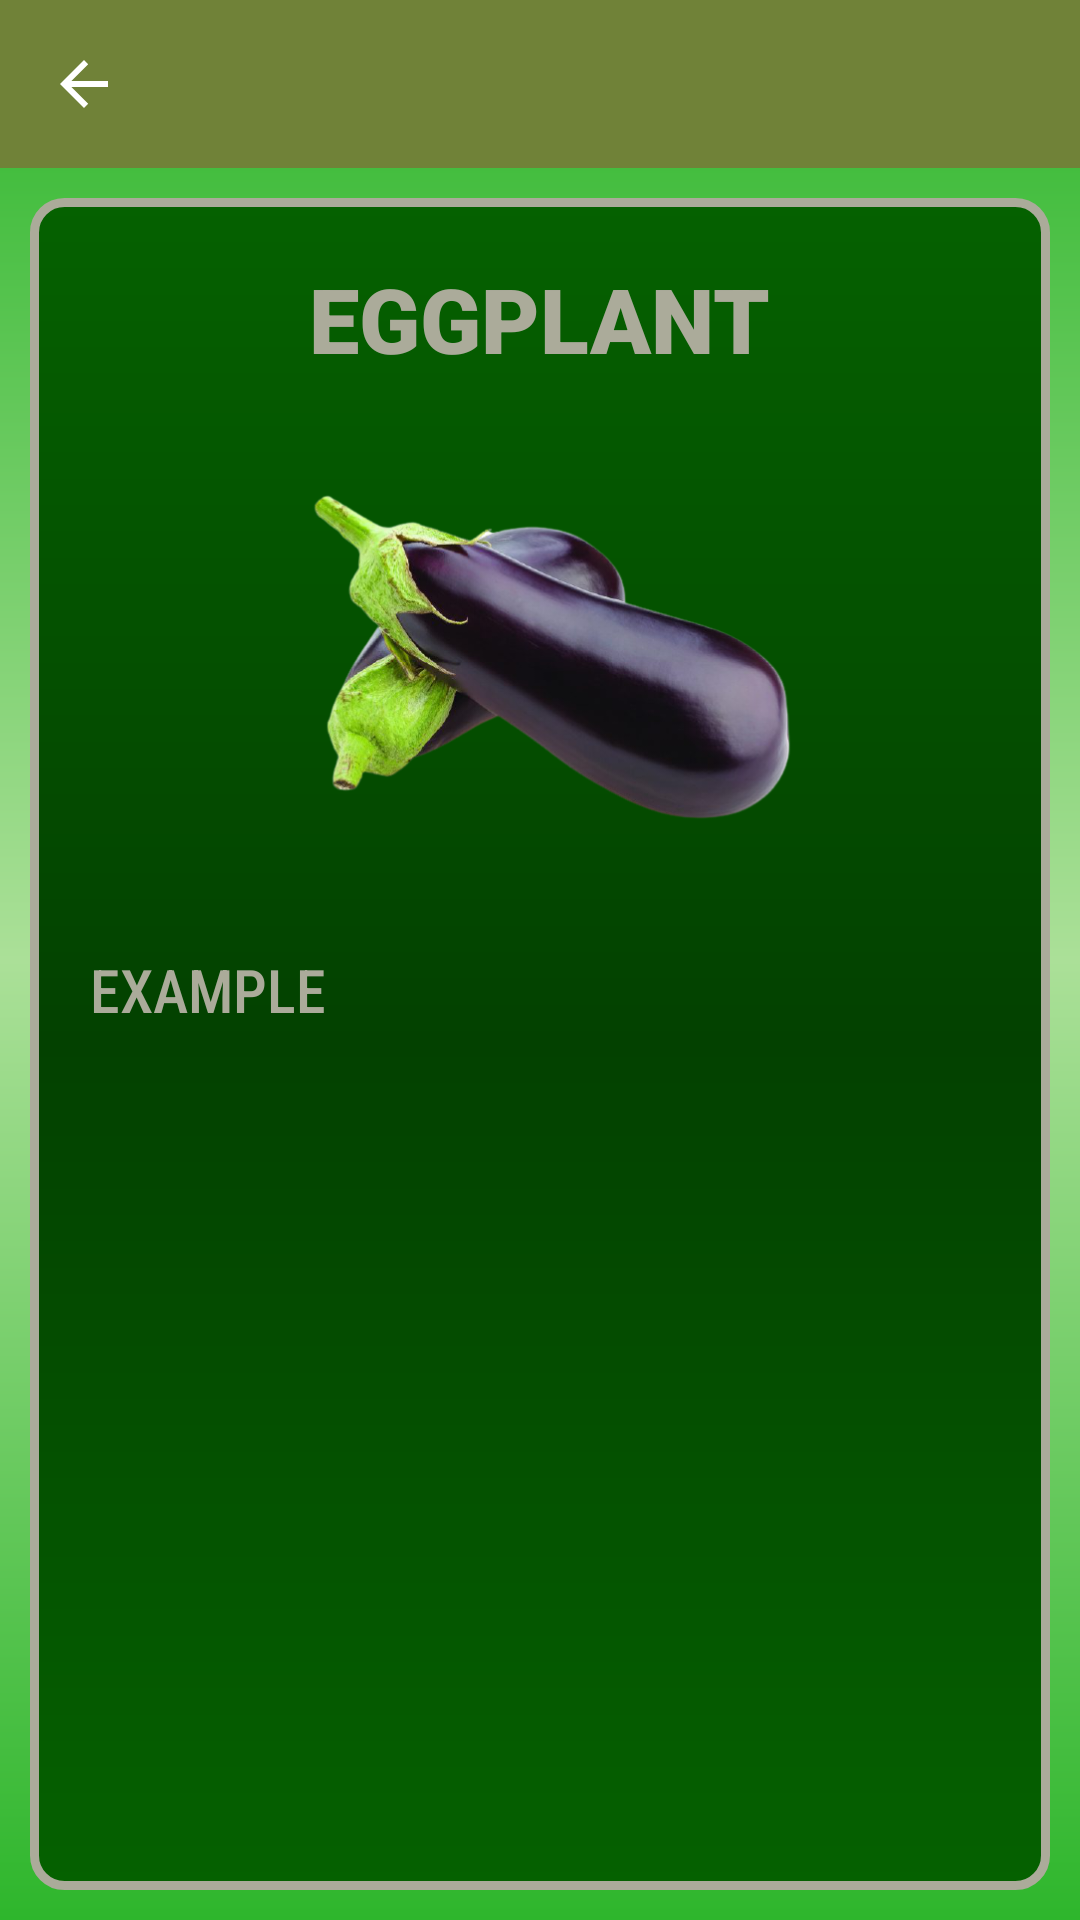

Write the Android layout XML for this screen, with the resource values it uses.
<!-- AndroidManifest.xml: application theme Theme.VegePlanting -->
<!-- res/layout/activity_list_data.xml -->
<?xml version="1.0" encoding="utf-8"?>
<LinearLayout xmlns:android="http://schemas.android.com/apk/res/android"
    xmlns:app="http://schemas.android.com/apk/res-auto"
    xmlns:tools="http://schemas.android.com/tools"
    android:layout_width="match_parent"
    android:layout_height="match_parent"
    android:orientation="vertical"
    android:background="@drawable/layout_bg"
    tools:context=".ListDataActivity">

    <androidx.appcompat.widget.Toolbar
        android:layout_width="match_parent"
        android:layout_height="wrap_content"
        android:id="@+id/toolbar1"
        android:background="#708238"
        android:theme="@style/ThemeOverlay.AppCompat.Dark.ActionBar"
        app:navigationIcon="?attr/homeAsUpIndicator"/>
    <LinearLayout
        android:layout_width="match_parent"
        android:layout_height="match_parent"
        android:orientation="vertical"
        android:padding="10dp">
    <LinearLayout
        android:id="@+id/lin"
        android:layout_width="match_parent"
        android:layout_height="wrap_content"
        android:background="@drawable/layout_bg1"
        android:orientation="vertical">
        <TextView
            android:id="@+id/vegeName"
            android:layout_width="wrap_content"
            android:layout_height="wrap_content"
            android:text="EGGPLANT"
            android:textColor="#abab9a"
            android:layout_marginTop="20dp"
            android:fontFamily="sans-serif-black"
            android:textAlignment="center"
            android:layout_gravity="center"
            android:textSize="30dp"/>
        <ImageView
            android:id="@+id/imageView"
            android:layout_width="200dp"
            android:layout_height="150dp"
            android:layout_gravity="center"
            android:layout_marginTop="20dp"
            android:src="@drawable/eggplant"/>
        <ScrollView
            android:id="@+id/scrollView"
            android:layout_width="match_parent"
            android:layout_height="350dp"
            android:padding="20dp"
            android:fillViewport="true">
            <TextView
                android:id="@+id/textDescription"
                android:layout_width="match_parent"
                android:layout_height="wrap_content"
                android:textColor="#abab9a"
                android:textSize="20dp"
                android:fontFamily="sans-serif-condensed-medium"
                android:text="EXAMPLE"/>
        </ScrollView>

        <LinearLayout
            android:layout_width="match_parent"
            android:layout_height="wrap_content"
            android:padding="10dp"
            android:orientation="horizontal">
            <Button
                android:id="@+id/startPlanting"
                android:layout_width="0dp"
                android:layout_weight="1"
                android:textSize="12dp"
                android:layout_height="wrap_content"
                android:layout_marginRight="20dp"
                android:backgroundTint="#708238"
                android:text="START PLANTING"/>
            <Button
                android:id="@+id/tutorialButton"
                android:layout_width="0dp"
                android:layout_weight="1"
                android:backgroundTint="#708238"
                android:layout_height="wrap_content"
                android:text="TUTORIAL"/>
        </LinearLayout>

    </LinearLayout>


    </LinearLayout>

</LinearLayout>
<!-- resources referenced by this layout -->
<resources>
  <!-- drawable eggplant: png bitmap (drawable, 177357 bytes) -->
  <!-- drawable layout_bg (drawable) -->
  <?xml version="1.0" encoding="UTF-8"?>
  <shape xmlns:android="http://schemas.android.com/apk/res/android">
      <solid android:color="#FFFFFF"/>
      <gradient
          android:startColor="#2eb62c"
          android:centerColor="#abe098"
          android:endColor="#2eb62c"
          android:angle="90"/>
  </shape>
  <!-- drawable layout_bg1 (drawable) -->
  <?xml version="1.0" encoding="UTF-8"?>
  <shape xmlns:android="http://schemas.android.com/apk/res/android">
      <solid android:color="#FFFFFF"/>
      <gradient
          android:startColor="#056100"
          android:centerColor="#034100"
          android:endColor="#056100"
          android:angle="90"/>
          <stroke android:width="3dp" android:color="#abab9a" />
          <corners android:radius="10dp"/>
          <padding android:left="0dp" android:top="0dp" android:right="0dp" android:bottom="0dp" />
  </shape>
  <style name="Theme.VegePlanting" parent="Theme.MaterialComponents.DayNight.NoActionBar">
          
          <item name="colorPrimary">@color/purple_500</item>
          <item name="colorPrimaryVariant">@color/purple_700</item>
          <item name="colorOnPrimary">@color/white</item>
          
          <item name="colorSecondary">#099759</item>
          <item name="colorSecondaryVariant">@color/teal_700</item>
          <item name="colorOnSecondary">@color/black</item>
          
          <item name="android:statusBarColor" tools:targetApi="l">?attr/colorPrimaryVariant</item>
          
      </style>
  <color name="purple_500">#FF6200EE</color>
  <color name="purple_700">#FF3700B3</color>
  <color name="white">#FFFFFFFF</color>
  <color name="teal_700">#FF018786</color>
  <color name="black">#FF000000</color>
</resources>
